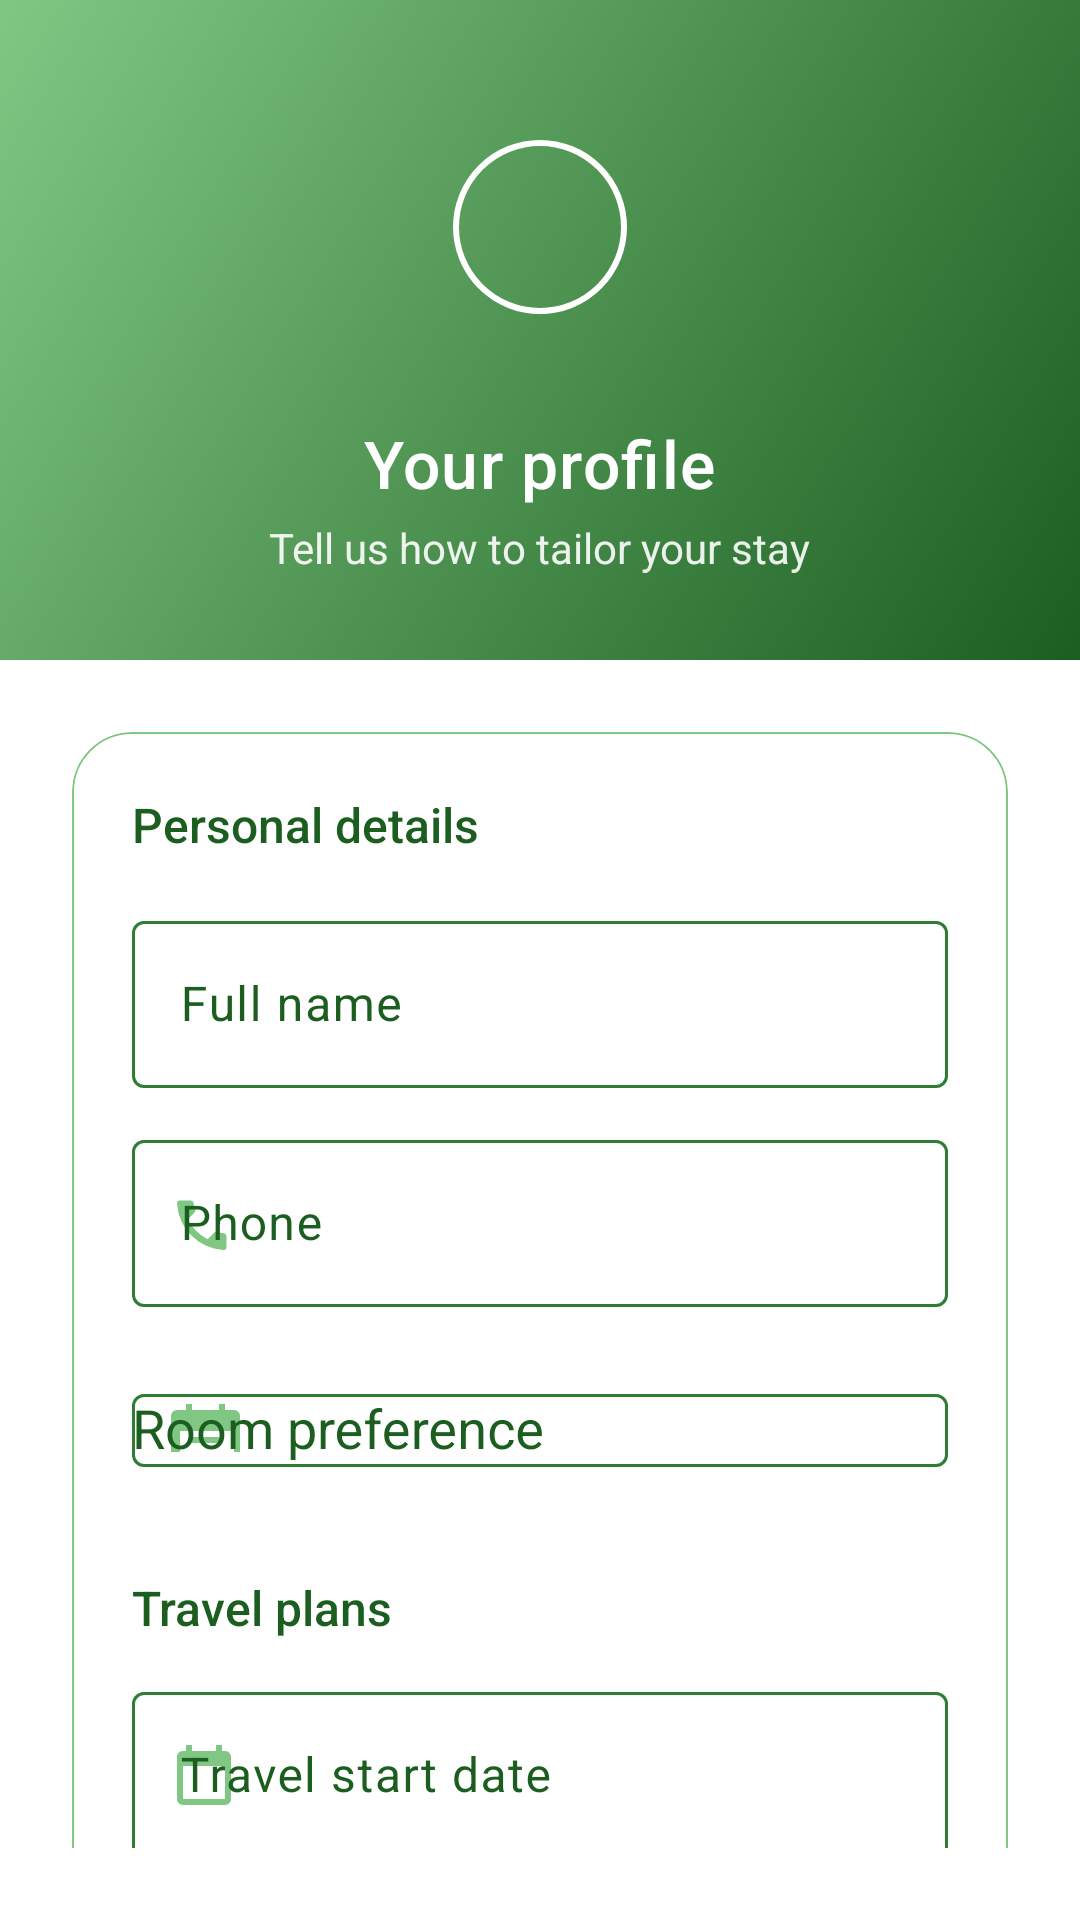

Here is an Android app screen rendered from its layout file. Give the layout XML and the strings, colors and styles it references.
<!-- AndroidManifest.xml: application theme Theme.ResortApp -->
<!-- res/layout/fragment_profile.xml -->
<androidx.core.widget.NestedScrollView xmlns:android="http://schemas.android.com/apk/res/android"
    xmlns:app="http://schemas.android.com/apk/res-auto"
    android:layout_width="match_parent"
    android:layout_height="match_parent"
    android:background="?attr/colorSurface"
    android:paddingBottom="24dp">

    <LinearLayout
        android:layout_width="match_parent"
        android:layout_height="wrap_content"
        android:orientation="vertical">

        <FrameLayout
            android:layout_width="match_parent"
            android:layout_height="220dp"
            android:background="@drawable/bg_profile_header">

            <LinearLayout
                android:layout_width="match_parent"
                android:layout_height="match_parent"
                android:gravity="center"
                android:orientation="vertical"
                android:padding="24dp">

                <com.google.android.material.imageview.ShapeableImageView
                    android:id="@+id/imgAvatar"
                    android:layout_width="96dp"
                    android:layout_height="96dp"
                    android:backgroundTint="@android:color/transparent"
                    android:contentDescription="Profile picture"
                    android:padding="20dp"
                    android:scaleType="centerInside"
                    android:src="@drawable/ic_profile_avatar"
                    app:shapeAppearanceOverlay="@style/ShapeAppearanceOverlay.ResortApp.Circle"
                    app:strokeColor="@android:color/white"
                    app:strokeWidth="2dp" />

                <TextView
                    android:layout_width="wrap_content"
                    android:layout_height="wrap_content"
                    android:layout_marginTop="16dp"
                    android:fontFamily="sans-serif-medium"
                    android:letterSpacing="0.02"
                    android:text="Your profile"
                    android:textAllCaps="false"
                    android:textColor="@android:color/white"
                    android:textSize="22sp" />

                <TextView
                    android:layout_width="wrap_content"
                    android:layout_height="wrap_content"
                    android:layout_marginTop="4dp"
                    android:alpha="0.9"
                    android:text="Tell us how to tailor your stay"
                    android:textColor="@android:color/white"
                    android:textSize="14sp" />

            </LinearLayout>
        </FrameLayout>

        <LinearLayout
            android:layout_width="match_parent"
            android:layout_height="wrap_content"
            android:orientation="vertical"
            android:padding="24dp">

            <com.google.android.material.card.MaterialCardView
                android:layout_width="match_parent"
                android:layout_height="wrap_content"
                android:layout_marginBottom="20dp"
                app:cardCornerRadius="20dp"
                app:cardUseCompatPadding="false"
                app:strokeColor="@color/green_accent"
                app:strokeWidth="0.5dp">

                <LinearLayout
                    android:layout_width="match_parent"
                    android:layout_height="wrap_content"
                    android:orientation="vertical"
                    android:padding="20dp">

                    <TextView
                        android:layout_width="wrap_content"
                        android:layout_height="wrap_content"
                        android:fontFamily="sans-serif-medium"
                        android:text="Personal details"
                        android:textColor="?attr/colorOnSurface"
                        android:textSize="16sp" />

                    <com.google.android.material.textfield.TextInputLayout
                        android:layout_width="match_parent"
                        android:layout_height="wrap_content"
                        android:layout_marginTop="16dp"
                        android:hint="Full name"
                        app:startIconDrawable="@drawable/ic_profile_avatar"
                        app:startIconTint="?attr/colorSecondary">

                        <com.google.android.material.textfield.TextInputEditText
                            android:id="@+id/etName"
                            android:layout_width="match_parent"
                            android:layout_height="wrap_content" />
                    </com.google.android.material.textfield.TextInputLayout>

                    <com.google.android.material.textfield.TextInputLayout
                        android:layout_width="match_parent"
                        android:layout_height="wrap_content"
                        android:layout_marginTop="12dp"
                        android:hint="Phone"
                        app:startIconDrawable="@drawable/ic_phone"
                        app:startIconTint="?attr/colorSecondary">

                        <com.google.android.material.textfield.TextInputEditText
                            android:id="@+id/etPhone"
                            android:layout_width="match_parent"
                            android:layout_height="wrap_content"
                            android:inputType="phone" />
                    </com.google.android.material.textfield.TextInputLayout>

                    <com.google.android.material.textfield.TextInputLayout
                        android:layout_width="match_parent"
                        android:layout_height="wrap_content"
                        android:layout_marginTop="12dp"
                        android:hint="Room preference"
                        app:startIconDrawable="@drawable/ic_room"
                        app:startIconTint="?attr/colorSecondary">

                        <AutoCompleteTextView
                            android:id="@+id/etPreference"
                            android:layout_width="match_parent"
                            android:layout_height="wrap_content"
                            android:focusable="false"
                            android:inputType="none" />
                    </com.google.android.material.textfield.TextInputLayout>

                    <TextView
                        android:layout_width="wrap_content"
                        android:layout_height="wrap_content"
                        android:layout_marginTop="24dp"
                        android:fontFamily="sans-serif-medium"
                        android:text="Travel plans"
                        android:textColor="?attr/colorOnSurface"
                        android:textSize="16sp" />

                    <com.google.android.material.textfield.TextInputLayout
                        android:layout_width="match_parent"
                        android:layout_height="wrap_content"
                        android:layout_marginTop="12dp"
                        android:hint="Travel start date"
                        app:startIconDrawable="@drawable/ic_calendar"
                        app:startIconTint="?attr/colorSecondary">

                        <com.google.android.material.textfield.TextInputEditText
                            android:id="@+id/etTravelStart"
                            android:layout_width="match_parent"
                            android:layout_height="wrap_content"
                            android:clickable="true"
                            android:focusable="false"
                            android:inputType="none"
                            android:longClickable="false" />
                    </com.google.android.material.textfield.TextInputLayout>

                    <com.google.android.material.textfield.TextInputLayout
                        android:layout_width="match_parent"
                        android:layout_height="wrap_content"
                        android:layout_marginTop="12dp"
                        android:hint="Travel end date"
                        app:startIconDrawable="@drawable/ic_calendar"
                        app:startIconTint="?attr/colorSecondary">

                        <com.google.android.material.textfield.TextInputEditText
                            android:id="@+id/etTravelEnd"
                            android:layout_width="match_parent"
                            android:layout_height="wrap_content"
                            android:clickable="true"
                            android:focusable="false"
                            android:inputType="none"
                            android:longClickable="false" />
                    </com.google.android.material.textfield.TextInputLayout>

                </LinearLayout>
            </com.google.android.material.card.MaterialCardView>

            <com.google.android.material.card.MaterialCardView
                android:layout_width="match_parent"
                android:layout_height="wrap_content"
                android:layout_marginBottom="20dp"
                app:cardCornerRadius="20dp"
                app:cardUseCompatPadding="false"
                app:strokeColor="@color/green_accent"
                app:strokeWidth="0.5dp">

                <LinearLayout
                    android:layout_width="match_parent"
                    android:layout_height="wrap_content"
                    android:gravity="center_vertical"
                    android:orientation="horizontal"
                    android:padding="20dp">

                    <TextView
                        android:layout_width="0dp"
                        android:layout_height="wrap_content"
                        android:layout_weight="1"
                        android:fontFamily="sans-serif-medium"
                        android:text="Eco-friendly events"
                        android:textColor="?attr/colorOnSurface"
                        android:textSize="16sp" />

                    <com.google.android.material.materialswitch.MaterialSwitch
                        android:id="@+id/swEco"
                        android:layout_width="wrap_content"
                        android:layout_height="wrap_content"
                        android:text="Receive alerts"
                        android:textColor="?attr/colorOnSurface" />

                </LinearLayout>
            </com.google.android.material.card.MaterialCardView>

            <com.google.android.material.button.MaterialButton
                android:id="@+id/btnSave"
                style="@style/Widget.MaterialComponents.Button"
                android:layout_width="match_parent"
                android:layout_height="wrap_content"
                android:layout_marginBottom="12dp"
                android:text="Save changes"
                app:cornerRadius="16dp"
                app:iconGravity="textStart" />

            <com.google.android.material.button.MaterialButton
                android:id="@+id/btnLogout"
                style="@style/Widget.MaterialComponents.Button.OutlinedButton"
                android:layout_width="match_parent"
                android:layout_height="wrap_content"
                android:text="@string/logout_positive"
                app:cornerRadius="16dp" />

            
            <Space
                android:layout_width="match_parent"
                android:layout_height="100dp" />

        </LinearLayout>

    </LinearLayout>

</androidx.core.widget.NestedScrollView>
<!-- resources referenced by this layout -->
<resources>
  <color name="green_accent">#81C784</color>
  <!-- drawable bg_profile_header (drawable) -->
  <?xml version="1.0" encoding="utf-8"?>
  <shape xmlns:android="http://schemas.android.com/apk/res/android" android:shape="rectangle">
      <gradient
          android:angle="135"
          android:endColor="@color/green_accent"
          android:startColor="@color/green_dark" />
  </shape>
  <!-- drawable ic_calendar (drawable) -->
  <?xml version="1.0" encoding="utf-8"?>
  <vector xmlns:android="http://schemas.android.com/apk/res/android"
      android:width="24dp"
      android:height="24dp"
      android:viewportWidth="24"
      android:viewportHeight="24">
      <path
          android:fillColor="#FF000000"
          android:pathData="M19,4h-1V2h-2v2H8V2H6v2H5c-1.1,0 -2,0.9 -2,2v14c0,1.1 0.9,2 2,2h14c1.1,0 2,-0.9 2,-2V6c0,-1.1 -0.9,-2 -2,-2zM19,20H5V9h14v11z" />
  </vector>
  <!-- drawable ic_phone (drawable) -->
  <vector xmlns:android="http://schemas.android.com/apk/res/android"
      android:width="24dp"
      android:height="24dp"
      android:viewportWidth="24"
      android:viewportHeight="24">
      <path
          android:fillColor="@android:color/black"
          android:pathData="M6.62,10.79C8.06,13.62 10.38,15.94 13.21,17.38L15.41,15.18A1,1 0,0 1,16.32 14.92A10.66,10.66 0,0 0,18.68 15.45A1,1 0,0 1,19.5 16.45V20A1,1 0,0 1,18.5 21A16.5,16.5 0,0 1,3 5.5A1,1 0,0 1,4 4.5H7.55A1,1 0,0 1,8.55 5.32A10.66,10.66 0,0 0,9.08 7.68A1,1 0,0 1,8.82 8.59Z" />
  </vector>
  <!-- drawable ic_room (drawable) -->
  <?xml version="1.0" encoding="utf-8"?>
  <vector xmlns:android="http://schemas.android.com/apk/res/android"
      android:width="24dp"
      android:height="24dp"
      android:viewportWidth="24"
      android:viewportHeight="24">
      <path
          android:fillColor="#FF000000"
          android:pathData="M7,14h10v2H7zM2,19h2v-7h18v7h2V7c0,-1.1 -0.9,-2 -2,-2h-3V3h-2v2H8V3H6v2H3c-1.1,0 -2,0.9 -2,2v12z" />
  </vector>
  <string name="logout_positive">Log out</string>
  <style name="ShapeAppearanceOverlay.ResortApp.Circle" parent="">
          <item name="cornerFamily">rounded</item>
          <item name="cornerSize">50%</item>
      </style>
  <style name="Theme.ResortApp" parent="Base.Theme.ResortApp" />
  <color name="green_dark">#1B5E20</color>
  <style name="Base.Theme.ResortApp" parent="Theme.Material3.DayNight.NoActionBar">
          <item name="colorPrimary">@color/green_primary</item>
          <item name="colorOnPrimary">@color/white</item>
          <item name="colorPrimaryContainer">@color/green_light</item>
          <item name="colorOnPrimaryContainer">@color/green_dark</item>
          <item name="colorSecondary">@color/green_accent</item>
          <item name="colorOnSecondary">@color/green_dark</item>
          <item name="colorSecondaryContainer">@color/green_light</item>
          <item name="colorOnSecondaryContainer">@color/green_dark</item>
          <item name="colorTertiary">@color/green_accent</item>
          <item name="colorOnTertiary">@color/green_dark</item>
          <item name="colorTertiaryContainer">@color/green_light</item>
          <item name="colorOnTertiaryContainer">@color/green_dark</item>
          <item name="colorSurface">@color/white</item>
          <item name="colorOnSurface">@color/green_dark</item>
          <item name="colorSurfaceVariant">@color/green_light</item>
          <item name="colorOnSurfaceVariant">@color/green_dark</item>
          <item name="colorOutline">@color/green_primary</item>
          <item name="colorPrimaryInverse">@color/green_dark</item>
      </style>
  <color name="green_primary">#2E7D32</color>
  <color name="white">#FFFFFFFF</color>
  <color name="green_light">#C8E6C9</color>
</resources>
